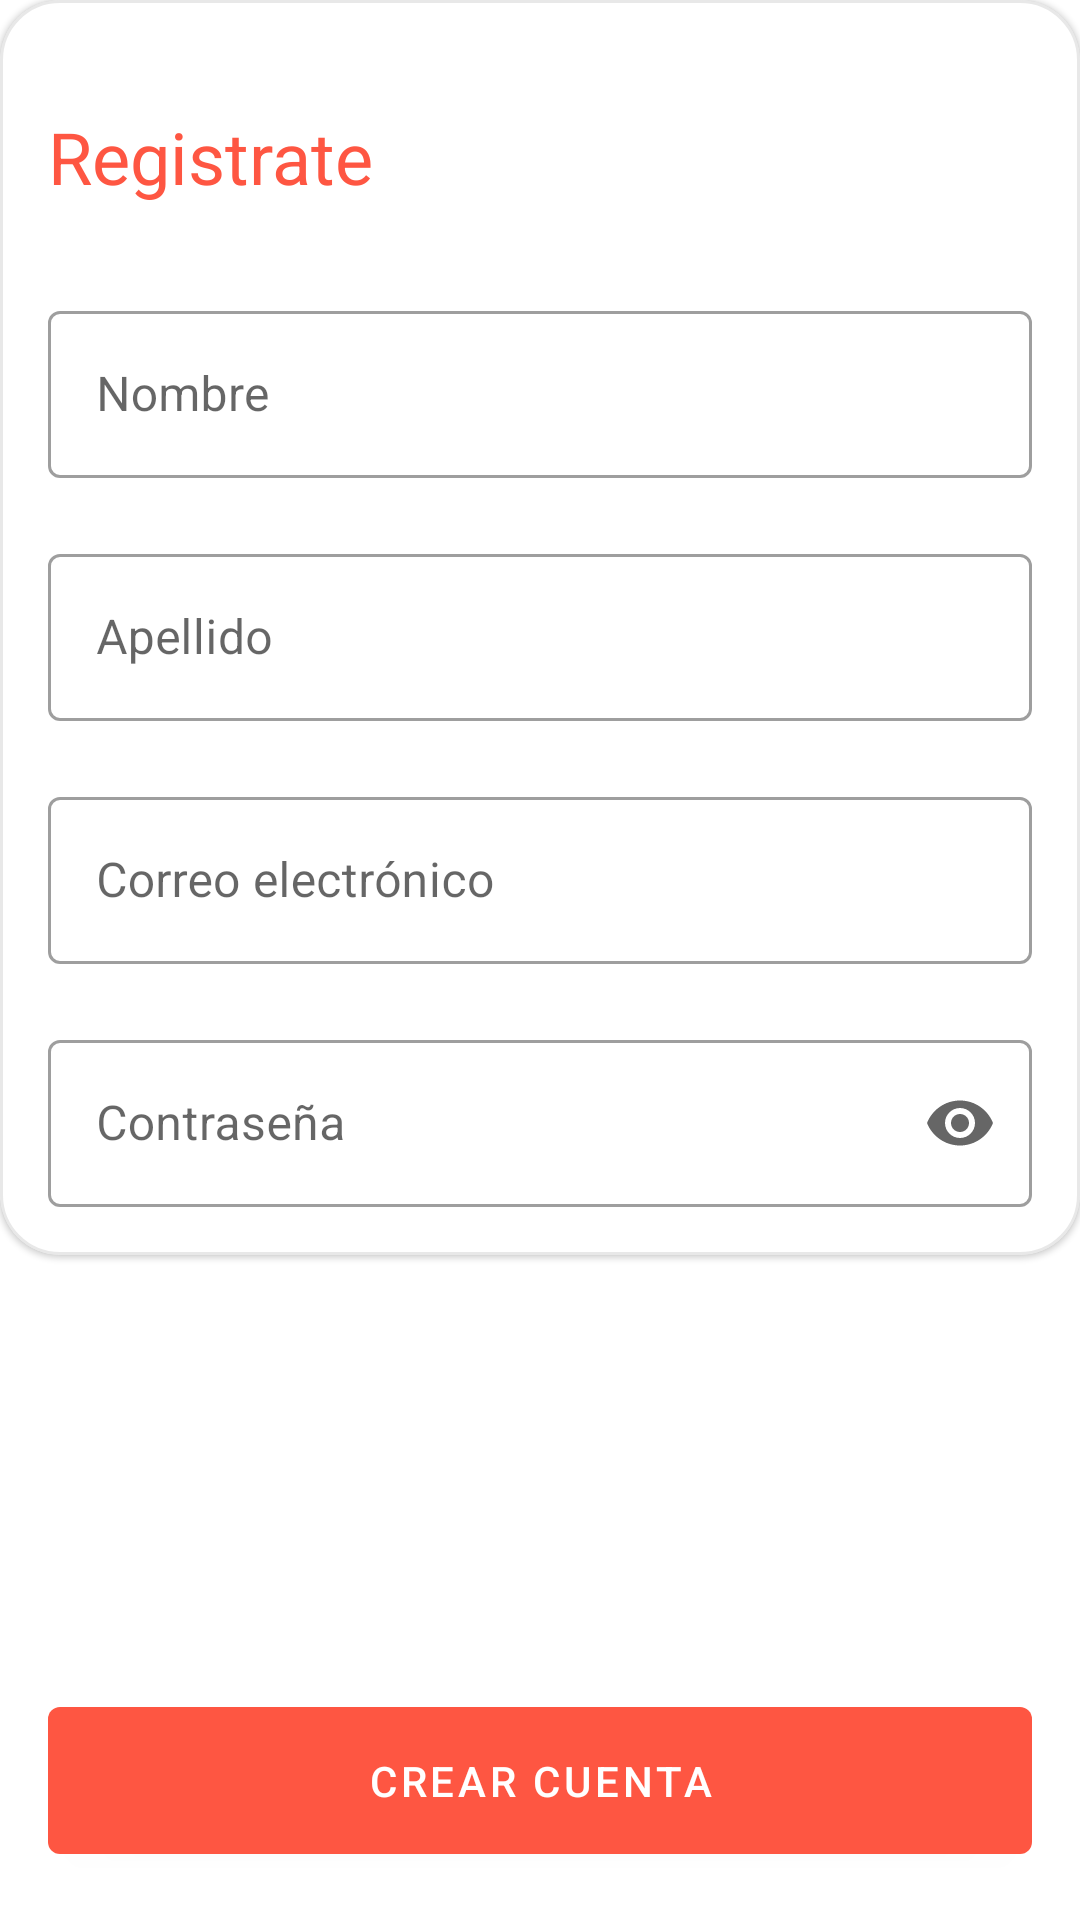

Reconstruct the res/layout file that produces this screen, plus the resources it refers to.
<!-- AndroidManifest.xml: application theme MyTheme -->
<!-- res/layout/fragment_sign_up.xml -->
<?xml version="1.0" encoding="utf-8"?>
<androidx.constraintlayout.widget.ConstraintLayout
    xmlns:android="http://schemas.android.com/apk/res/android"
    xmlns:tools="http://schemas.android.com/tools"
    xmlns:app="http://schemas.android.com/apk/res-auto"
    android:layout_width="match_parent"
    android:layout_height="match_parent"
    android:background="@color/color_background"
    tools:context=".presentation.auth.ui.SignUpFragment">

    <com.google.android.material.card.MaterialCardView
        android:id="@+id/material_card_view"
        android:layout_width="match_parent"
        android:layout_height="wrap_content"
        android:background="@color/color_surface"
        app:cardCornerRadius="@dimen/dimen_20dp"
        app:strokeWidth="@dimen/dimen_1dp"
        app:strokeColor="@color/color_medium_gray"
        app:layout_constraintTop_toTopOf="parent"
        app:layout_constraintStart_toStartOf="parent"
        app:layout_constraintEnd_toEndOf="parent">

        <androidx.constraintlayout.widget.ConstraintLayout
            android:layout_width="match_parent"
            android:layout_height="wrap_content"
            android:padding="@dimen/dimen_16dp">

            <ImageView
                android:id="@+id/iv_arrow_back"
                android:layout_width="wrap_content"
                android:layout_height="wrap_content"
                android:src="@drawable/ic_arrow_back_black_24dp"
                app:layout_constraintTop_toTopOf="parent"
                app:layout_constraintStart_toStartOf="parent"/>

            <TextView
                android:id="@+id/text_view"
                android:layout_width="match_parent"
                android:layout_height="wrap_content"
                android:layout_marginTop="@dimen/dimen_20dp"
                android:text="@string/sign_up"
                android:textColor="@color/color_primary"
                android:textSize="@dimen/dimen_24sp"
                app:layout_constraintTop_toBottomOf="@+id/iv_arrow_back"/>

            <com.google.android.material.textfield.TextInputLayout
                android:id="@+id/til_name"
                android:layout_width="match_parent"
                android:layout_height="wrap_content"
                android:layout_marginTop="@dimen/dimen_30dp"
                android:hint="@string/hint_name"
                style="@style/Widget.MaterialComponents.TextInputLayout.OutlinedBox"
                app:layout_constraintTop_toBottomOf="@+id/text_view"
                app:layout_constraintEnd_toEndOf="parent"
                app:layout_constraintStart_toStartOf="parent">

                <com.google.android.material.textfield.TextInputEditText
                    android:id="@+id/tiet_name"
                    android:layout_width="match_parent"
                    android:layout_height="wrap_content"
                    android:inputType="textPersonName"/>

            </com.google.android.material.textfield.TextInputLayout>

            <com.google.android.material.textfield.TextInputLayout
                android:id="@+id/til_last_name"
                android:layout_width="match_parent"
                android:layout_height="wrap_content"
                android:layout_marginTop="@dimen/dimen_20dp"
                android:hint="@string/hint_last_name"
                style="@style/Widget.MaterialComponents.TextInputLayout.OutlinedBox"
                app:layout_constraintEnd_toEndOf="parent"
                app:layout_constraintStart_toStartOf="parent"
                app:layout_constraintTop_toBottomOf="@+id/til_name">

                <com.google.android.material.textfield.TextInputEditText
                    android:id="@+id/tiet_last_name"
                    android:layout_width="match_parent"
                    android:layout_height="wrap_content"
                    android:inputType="textPersonName"/>

            </com.google.android.material.textfield.TextInputLayout>

            <com.google.android.material.textfield.TextInputLayout
                android:id="@+id/til_email"
                android:layout_width="match_parent"
                android:layout_height="wrap_content"
                android:layout_marginTop="@dimen/dimen_20dp"
                android:hint="@string/hint_email"
                style="@style/Widget.MaterialComponents.TextInputLayout.OutlinedBox"
                app:layout_constraintTop_toBottomOf="@+id/til_last_name"
                app:layout_constraintEnd_toEndOf="parent"
                app:layout_constraintStart_toStartOf="parent">

                <com.google.android.material.textfield.TextInputEditText
                    android:id="@+id/tiet_email"
                    android:layout_width="match_parent"
                    android:layout_height="wrap_content"
                    android:inputType="textEmailAddress"/>

            </com.google.android.material.textfield.TextInputLayout>

            <com.google.android.material.textfield.TextInputLayout
                android:id="@+id/til_password"
                android:layout_width="match_parent"
                android:layout_height="wrap_content"
                android:layout_marginTop="@dimen/dimen_20dp"
                android:hint="@string/hint_password"
                style="@style/Widget.MaterialComponents.TextInputLayout.OutlinedBox"
                app:endIconMode="password_toggle"
                app:layout_constraintEnd_toEndOf="parent"
                app:layout_constraintStart_toStartOf="parent"
                app:layout_constraintTop_toBottomOf="@+id/til_email">

                <com.google.android.material.textfield.TextInputEditText
                    android:id="@+id/tiet_password"
                    android:layout_width="match_parent"
                    android:layout_height="wrap_content"
                    android:inputType="textPassword"/>

            </com.google.android.material.textfield.TextInputLayout>

        </androidx.constraintlayout.widget.ConstraintLayout>

    </com.google.android.material.card.MaterialCardView>

    <com.google.android.material.button.MaterialButton
        android:id="@+id/btn_sign_up"
        android:layout_width="match_parent"
        android:layout_height="wrap_content"
        android:layout_marginStart="@dimen/dimen_16dp"
        android:layout_marginEnd="@dimen/dimen_16dp"
        android:layout_marginBottom="@dimen/dimen_16dp"
        android:paddingTop="@dimen/dimen_15dp"
        android:paddingBottom="@dimen/dimen_15dp"
        android:text="@string/create_account"
        app:layout_constraintStart_toStartOf="parent"
        app:layout_constraintEnd_toEndOf="parent"
        app:layout_constraintBottom_toBottomOf="parent"/>

</androidx.constraintlayout.widget.ConstraintLayout>
<!-- resources referenced by this layout -->
<resources>
  <color name="color_background">@android:color/white</color>
  <color name="color_medium_gray">#80D1D1D1</color>
  <color name="color_primary">#fe5642</color>
  <color name="color_surface">@android:color/white</color>
  <dimen name="dimen_15dp">15dp</dimen>
  <dimen name="dimen_16dp">16dp</dimen>
  <dimen name="dimen_1dp">1dp</dimen>
  <dimen name="dimen_20dp">20dp</dimen>
  <dimen name="dimen_24sp">24sp</dimen>
  <dimen name="dimen_30dp">30dp</dimen>
  <string name="create_account">Crear cuenta</string>
  <string name="hint_email">Correo electrónico</string>
  <string name="hint_last_name">Apellido</string>
  <string name="hint_name">Nombre</string>
  <string name="hint_password">Contraseña</string>
  <string name="sign_up">Registrate</string>
  <style name="MyTheme" parent="Base.MyTheme" />
  <style name="Base.MyTheme" parent="Base.MaterialThemeBuilder">
          
          <item name="colorPrimary">@color/color_primary</item>
          <item name="colorPrimaryVariant">@color/color_primary_variant</item>
          <item name="colorSecondary">@color/color_secondary</item>
          <item name="colorSecondaryVariant">@color/color_secondary_variant</item>
  
          <item name="android:colorBackground">@color/color_background</item>
          <item name="colorSurface">@color/color_surface</item>
          <item name="colorError">@color/color_error</item>
  
          <item name="colorOnPrimary">@color/color_on_primary</item>
          <item name="colorOnSecondary">@color/color_on_secondary</item>
          <item name="colorOnBackground">@color/color_on_background</item>
          <item name="colorOnSurface">@color/color_on_surface</item>
          <item name="colorOnError">@color/color_on_error</item>
  
          
          <item name="shapeAppearanceLargeComponent">@style/ShapeAppearance.MyTheme.LargeComponents</item>
          <item name="shapeAppearanceMediumComponent">@style/ShapeAppearance.MyTheme.MediumComponents</item>
      </style>
  <style name="Base.MaterialThemeBuilder" parent="Theme.MaterialComponents.Light.NoActionBar">
          <item name="android:statusBarColor">?colorPrimaryVariant</item>
          <item name="android:navigationBarColor">?colorSurface</item>
          <item name="android:windowLightNavigationBar" tools:ignore="NewApi">true</item>
          <item name="android:navigationBarDividerColor" tools:ignore="NewApi">?colorControlHighlight</item>
  
          <item name="colorPrimaryDark">?colorPrimaryVariant</item>
          <item name="colorAccent">?colorSecondary</item>
      </style>
  <color name="color_primary_variant">#c41a18</color>
  <color name="color_secondary">#fe5642</color>
  <color name="color_secondary_variant">#ff8a6e</color>
  <color name="color_error">#d50000</color>
  <color name="color_on_primary">@android:color/white</color>
  <color name="color_on_secondary">@android:color/white</color>
  <color name="color_on_background">@android:color/black</color>
  <color name="color_on_surface">@android:color/black</color>
  <color name="color_on_error">@android:color/white</color>
  <style name="ShapeAppearance.MyTheme.LargeComponents" parent="ShapeAppearance.MaterialComponents.LargeComponent">
          <item name="cornerFamilyTopRight">rounded</item>
          <item name="cornerFamilyTopLeft">rounded</item>
          <item name="cornerFamilyBottomRight">rounded</item>
          <item name="cornerFamilyBottomLeft">rounded</item>
  
          <item name="cornerSize">@dimen/dimen_16dp</item>
      </style>
  <style name="ShapeAppearance.MyTheme.MediumComponents" parent="ShapeAppearance.MaterialComponents.MediumComponent">
          <item name="cornerFamilyTopRight">rounded</item>
          <item name="cornerFamilyTopLeft">rounded</item>
          <item name="cornerFamilyBottomRight">rounded</item>
          <item name="cornerFamilyBottomLeft">rounded</item>
  
          <item name="cornerSize">@dimen/dimen_16dp</item>
      </style>
</resources>
